Run: headless pygame with SDL's dummy video driver; simulated clock (each Clock.tick advances the game by its frame time, no real sleeping); random seed 0; keys injected as events and as key.get_pressed() state; no mouse input.
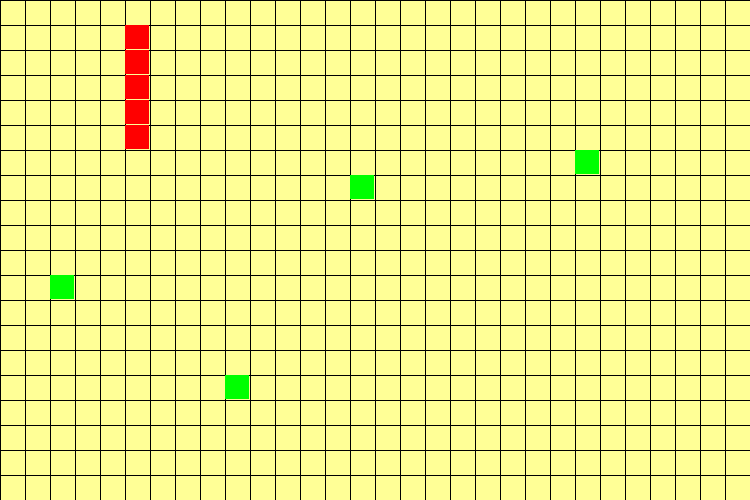
Frame 1 of 4 · flips 1–60 · no input
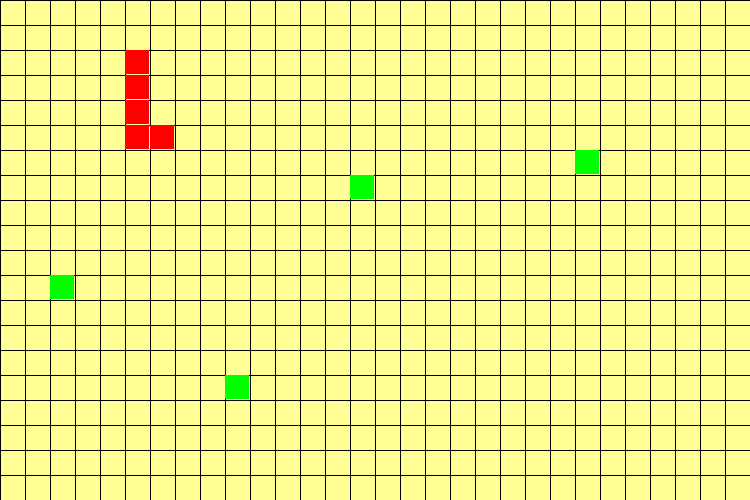
Frame 2 of 4 · flips 61–180 · tapped SPACE, RETURN · held RIGHT (→), D
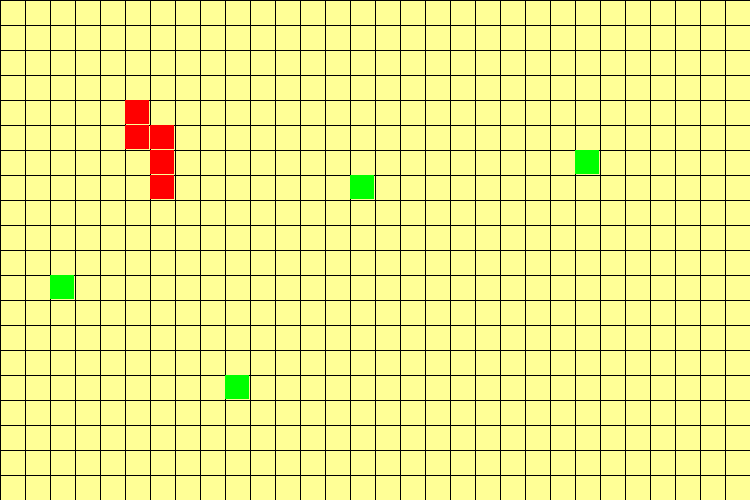
Frame 3 of 4 · flips 181–300 · held DOWN (↓), S
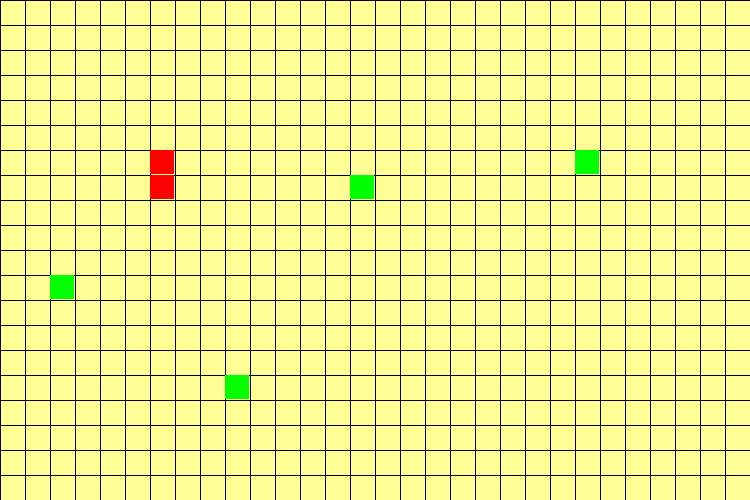
Frame 4 of 4 · flips 301–420 · held LEFT (←), A, UP (↑), W

The pygame program that drew these frames:

from pygame import *
from random import randint

init()

N, M = 30, 20
Scale = 25
w, h = Scale * N, Scale * M
screen = display.set_mode((w, h))

Snake = [(5, 5), (5, 4), (5, 3), (5, 2), (5, 1)]
Apple = [(23, 6), (9, 15), (14, 7), (2, 11)]

FIELD = Surface((w, h))
FIELD.fill((255, 255, 150))
for i in range(0, w, Scale):
    draw.line(FIELD, (0, 0, 0), (i, 0), (i, h))
    draw.line(FIELD, (0, 0, 0), (0, i), (w, i))


def NewApple():
    if Snake[0] in Apple:
        i = Apple.index(Snake[0])
        Apple[i] = (randint(0, N), randint(0, M))
        Snake.append(Snake[-1])


def AppleDraw():
    for i in Apple:
        rect = (i[0] * Scale, i[1] * Scale, Scale - 1, Scale - 1)
        draw.rect(screen, (0, 255, 0), rect)


(R, L, U, D) = range(4)
d = R


def tick():
    if d == R:
        x = 1
        y = 0
    if d == L:
        x = -1
        y = 0
    if d == U:
        x = 0
        y = -1
    if d == D:
        x = 0
        y = 1
    t = Snake[0]
    t = (t[0] + x, t[1] + y)
    Snake.insert(0, t)
    del Snake[-1]
    NewApple()
    if Snake[0] in Snake[1:]:
        del Snake[2:]


def btn_press(btn):
    global d
    if btn == K_UP:
        d = U
    if btn == K_DOWN:
        d = D
    if btn == K_RIGHT:
        d = R
    if btn == K_LEFT:
        d = L


def SnakeDraw():
    for i in Snake:
        rect = (i[0] * Scale, i[1] * Scale, Scale - 1, Scale - 1)
        draw.rect(screen, (255, 0, 0), rect)


k = 1
while k:
    screen.blit(FIELD, (0, 0))
    k += 1
    if k % 100 == 0:
        tick()
    SnakeDraw()
    AppleDraw()
    display.update()
    for e in event.get():
        if e.type == KEYDOWN:
            btn_press(e.key)
            if e.key == K_ESCAPE:
                k = 0
